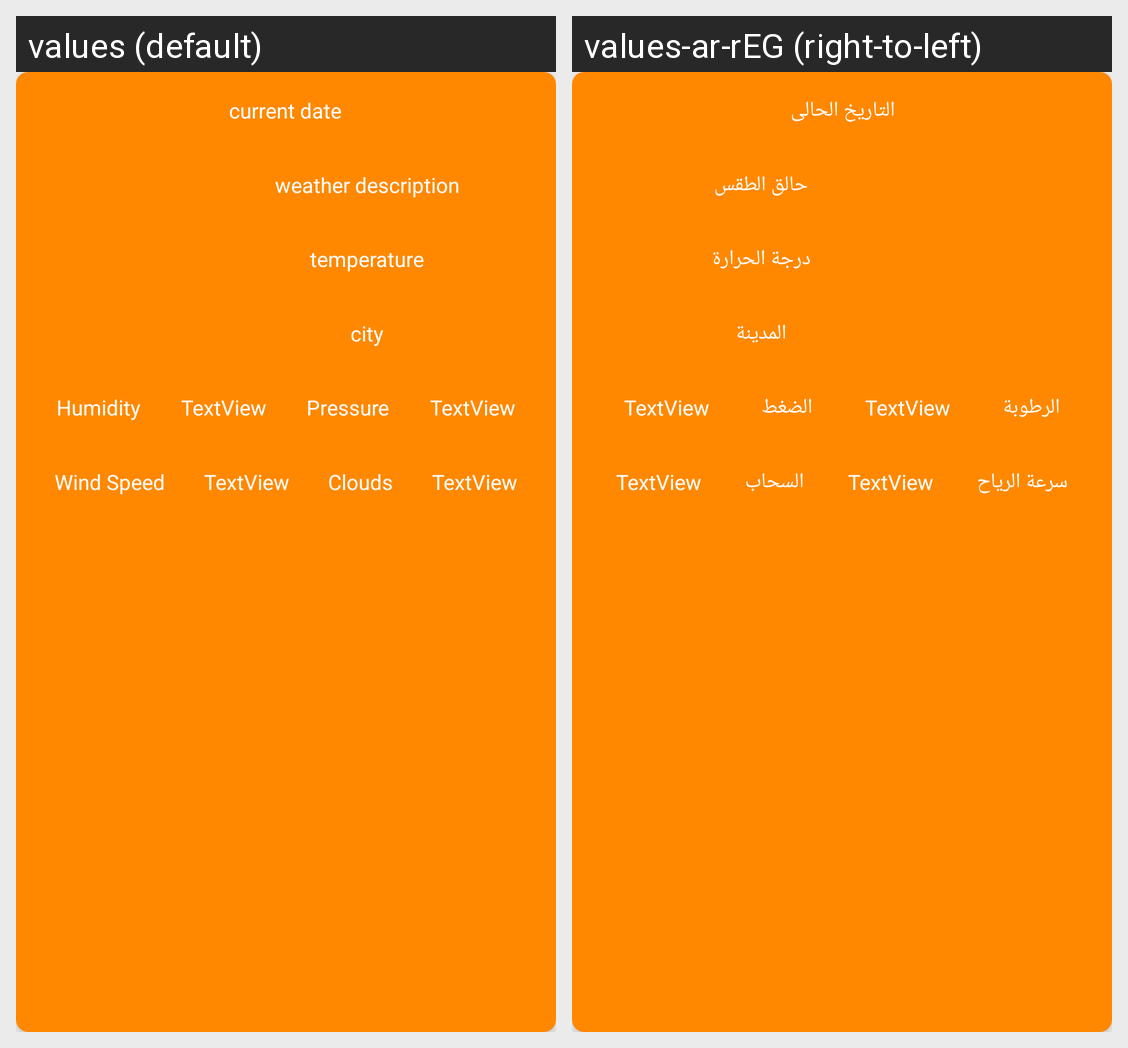

This grid shows one Android layout under two languages. Give, for every string resource on the screen, its name, the default text and each shown locale's text.
Android screen res/layout/weekly_weather_list_item.xml rendered under 2 locales, left to right: values (default), values-ar-rEG (right-to-left). Device: Nexus 5 (rendered at 1080×1920; each locale shown at half size, 540×960, under a caption strip naming it); theme Theme.FirstDemo.
Strings drawn on this screen, with the default value and each locale's value (text and hints the layout hard-codes, and strings that could not be matched under every locale, appear in the picture but are not listed):

current_date
  values: current date
  values-ar-rEG: التاريخ الحالى

weather_description
  values: weather description
  values-ar-rEG: حالق الطقس

temperature
  values: temperature
  values-ar-rEG: درجة الحرارة

city
  values: city
  values-ar-rEG: المدينة

humidity
  values: Humidity
  values-ar-rEG: الرطوبة

wind_speed
  values: Wind Speed
  values-ar-rEG: سرعة الرياح

pressure
  values: Pressure
  values-ar-rEG: الضغط

clouds
  values: Clouds
  values-ar-rEG: السحاب
